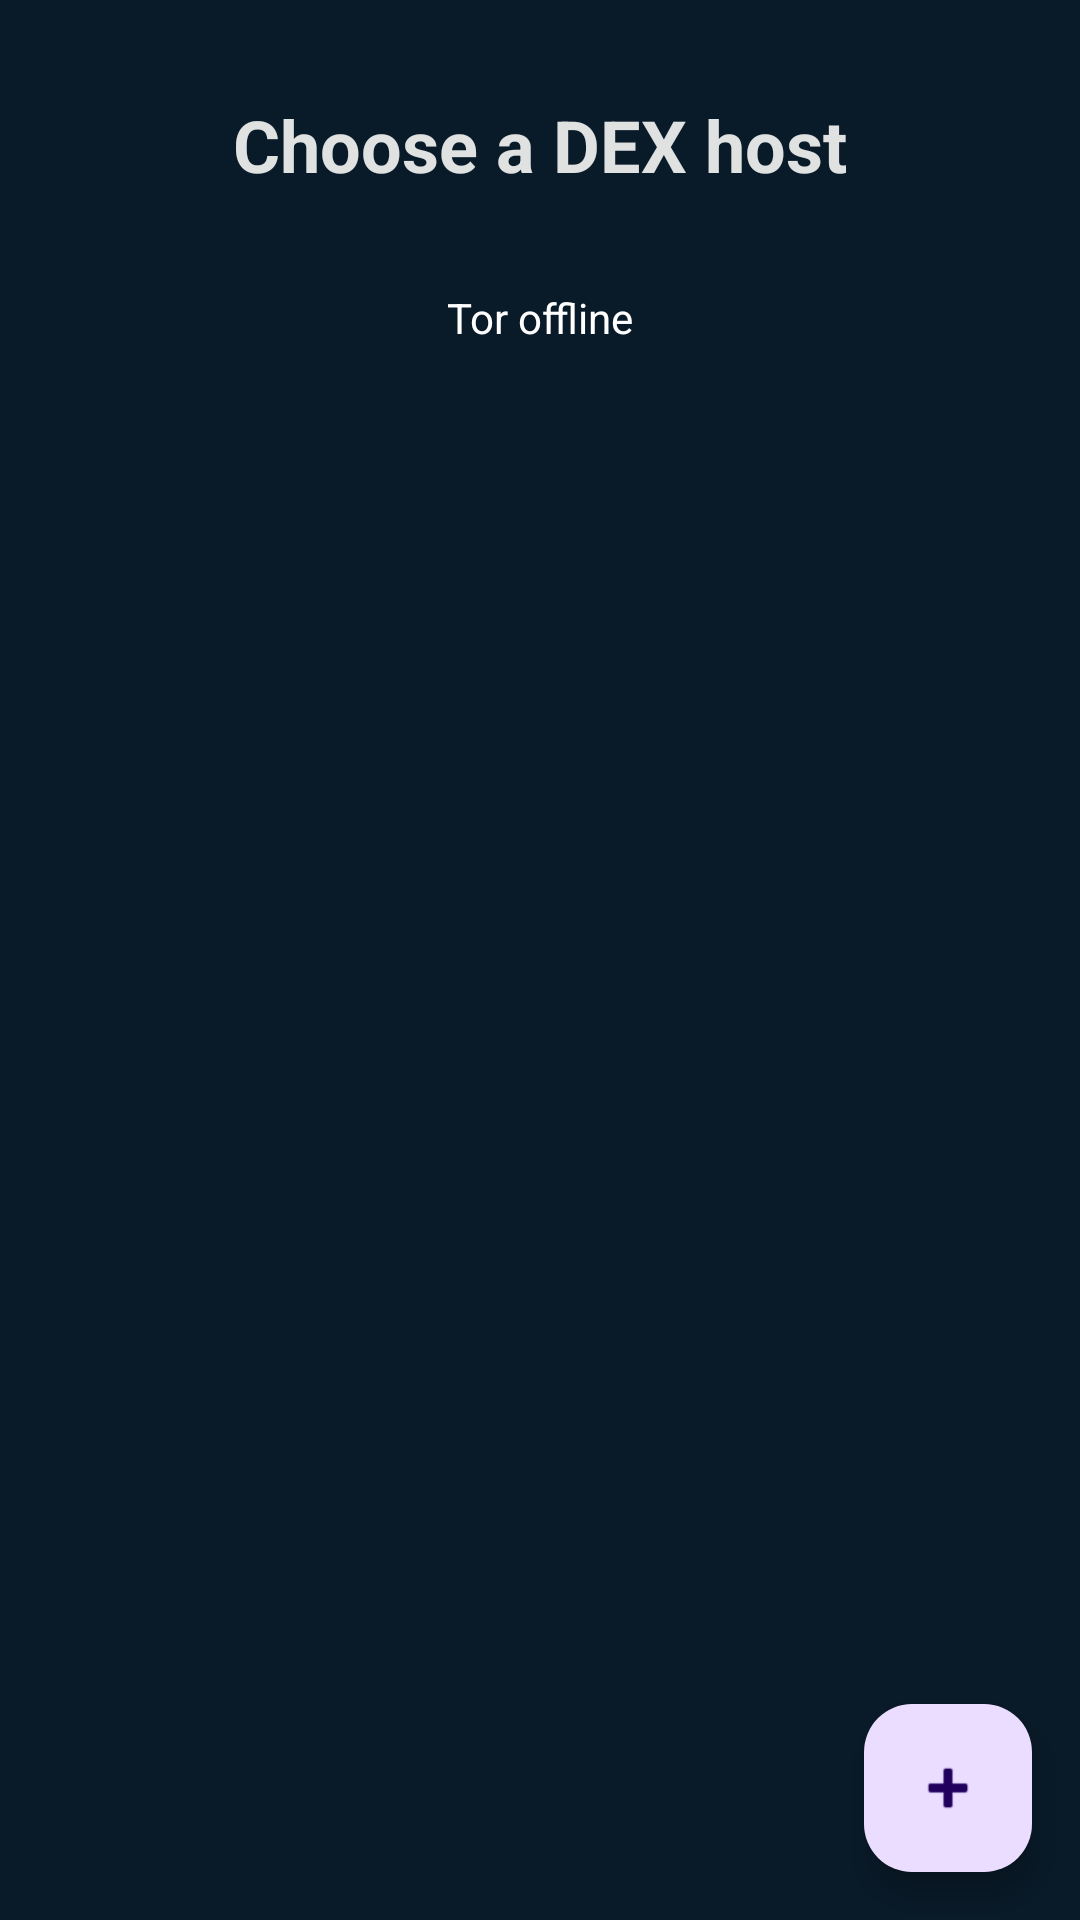

Android layout source for this screen:
<!-- AndroidManifest.xml: application theme Theme.BisonWallet -->
<!-- res/layout/activity_main.xml -->
<?xml version="1.0" encoding="utf-8"?>
<androidx.constraintlayout.widget.ConstraintLayout xmlns:android="http://schemas.android.com/apk/res/android"
    xmlns:app="http://schemas.android.com/apk/res-auto"
    xmlns:tools="http://schemas.android.com/tools"
    android:id="@+id/relativeLayout"
    android:layout_width="match_parent"
    android:layout_height="match_parent"
    android:background="@color/backgroundBlue"
    tools:context=".MainActivity">

    <TextView
        android:id="@+id/heading"
        android:layout_width="wrap_content"
        android:layout_height="wrap_content"
        android:layout_marginTop="32dp"
        android:text="Choose a DEX host"
        android:textSize="24sp"
        android:textStyle="bold"
        app:layout_constraintLeft_toLeftOf="parent"
        app:layout_constraintRight_toRightOf="parent"
        app:layout_constraintTop_toTopOf="parent" />

    <TextView
        android:id="@+id/connection_status_text"
        android:layout_width="wrap_content"
        android:layout_height="wrap_content"
        android:text="Tor offline"
        android:textColor="#FFFFFF"
        android:drawablePadding="8dp"
        app:layout_constraintStart_toStartOf="parent"
        app:layout_constraintEnd_toEndOf="parent"
        app:layout_constraintTop_toBottomOf="@+id/heading"
        android:layout_marginTop="32dp"
        android:layout_marginBottom="24dp" />

    <androidx.recyclerview.widget.RecyclerView
        android:id="@+id/recycler_view"
        android:layout_width="match_parent"
        android:layout_height="450dp"
        android:layout_marginTop="136dp"
        app:layout_constraintStart_toStartOf="parent"
        app:layout_constraintTop_toTopOf="parent" />

    <com.google.android.material.floatingactionbutton.FloatingActionButton
        android:id="@+id/fab"
        android:layout_width="wrap_content"
        android:layout_height="wrap_content"
        android:layout_margin="16dp"
        android:clickable="true"
        android:contentDescription="Pair DEX client"
        android:focusable="true"
        app:layout_constraintBottom_toBottomOf="parent"
        app:layout_constraintEnd_toEndOf="parent"
        app:srcCompat="@android:drawable/ic_input_add" />

</androidx.constraintlayout.widget.ConstraintLayout>
<!-- resources referenced by this layout -->
<resources>
  <color name="backgroundBlue">#091a28</color>
  <style name="Theme.BisonWallet" parent="Base.Theme.BisonWallet" />
  <style name="Base.Theme.BisonWallet" parent="Theme.Material3.DayNight.NoActionBar">
          <item name="colorPrimary">@color/topBarBlue</item>
          <item name="android:textColor">@color/textPrimary</item>
          <item name="android:windowBackground">@color/backgroundBlue</item>
      </style>
  <color name="topBarBlue">#122739</color>
  <color name="textPrimary">#dfe2e1</color>
</resources>
